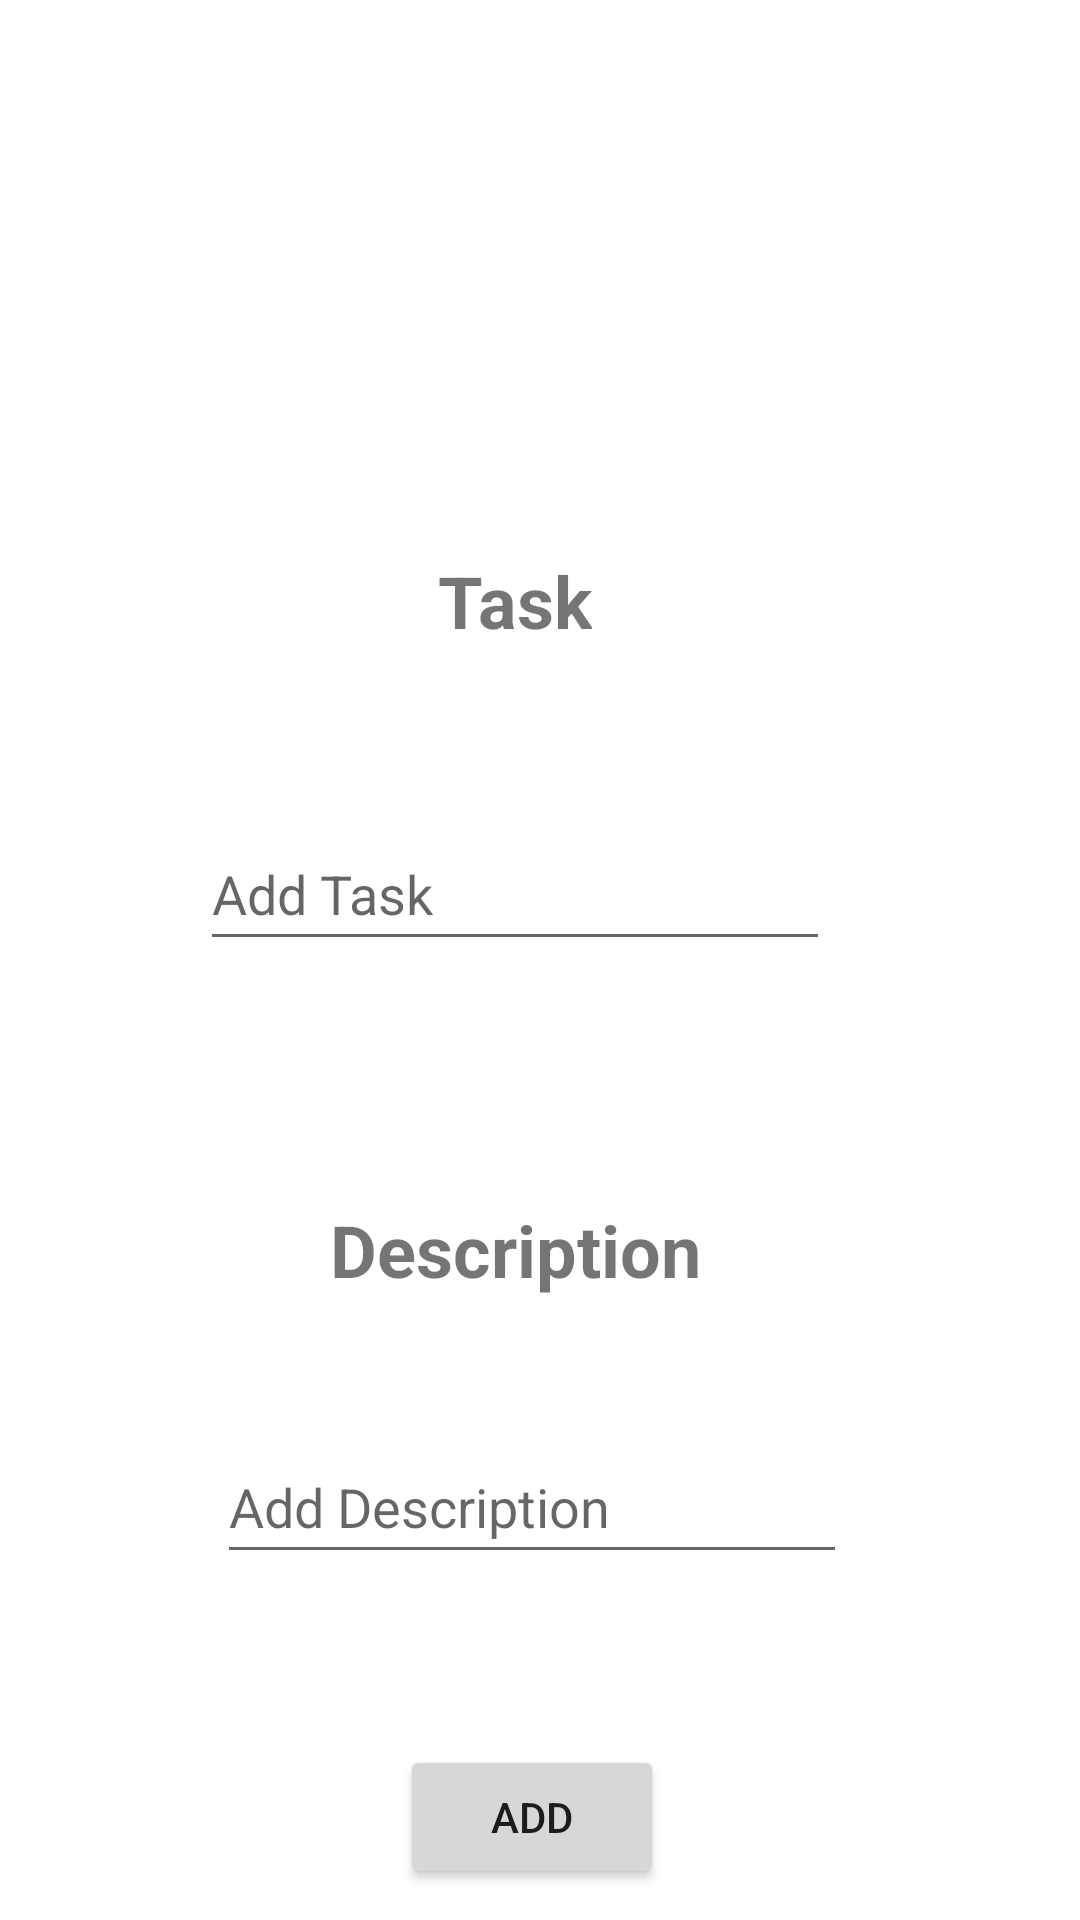

The Android layout XML behind this screen, and the referenced resources:
<!-- AndroidManifest.xml: application theme Theme.TODOAPI -->
<!-- res/layout/activity_add_task.xml -->
<?xml version="1.0" encoding="utf-8"?>
<androidx.constraintlayout.widget.ConstraintLayout xmlns:android="http://schemas.android.com/apk/res/android"
    xmlns:app="http://schemas.android.com/apk/res-auto"
    xmlns:tools="http://schemas.android.com/tools"
    android:layout_width="match_parent"
    android:layout_height="match_parent"
    tools:context=".AddTask">

    <TextView
        android:id="@+id/textView3"
        android:layout_width="wrap_content"
        android:layout_height="wrap_content"
        android:layout_marginTop="184dp"
        android:text="Task"
        android:textSize="24sp"
        android:textStyle="bold"
        app:layout_constraintEnd_toEndOf="parent"
        app:layout_constraintHorizontal_bias="0.473"
        app:layout_constraintStart_toStartOf="parent"
        app:layout_constraintTop_toTopOf="parent" />

    <EditText
        android:id="@+id/editTextTask"
        android:layout_width="wrap_content"
        android:layout_height="wrap_content"
        android:layout_marginTop="56dp"
        android:ems="10"
        android:hint="Add Task"
        android:inputType="text"
        android:minHeight="48dp"
        app:layout_constraintEnd_toEndOf="@+id/textView3"
        app:layout_constraintStart_toStartOf="@+id/textView3"
        app:layout_constraintTop_toBottomOf="@+id/textView3" />

    <EditText
        android:id="@+id/editTextDescription"
        android:layout_width="wrap_content"
        android:layout_height="wrap_content"
        android:layout_marginTop="44dp"
        android:ems="10"
        android:hint="Add Description"
        android:inputType="text"
        android:minHeight="48dp"
        app:layout_constraintEnd_toEndOf="@+id/textView4"
        app:layout_constraintHorizontal_bias="0.44"
        app:layout_constraintStart_toStartOf="@+id/textView4"
        app:layout_constraintTop_toBottomOf="@+id/textView4" />

    <TextView
        android:id="@+id/textView4"
        android:layout_width="wrap_content"
        android:layout_height="wrap_content"
        android:layout_marginTop="80dp"
        android:text="Description"
        android:textSize="24sp"
        android:textStyle="bold"
        app:layout_constraintEnd_toEndOf="@+id/editTextTask"
        app:layout_constraintStart_toStartOf="@+id/editTextTask"
        app:layout_constraintTop_toBottomOf="@+id/editTextTask" />

    <Button
        android:id="@+id/button"
        android:layout_width="wrap_content"
        android:layout_height="wrap_content"
        android:layout_marginTop="57dp"
        android:text="Add"
        app:layout_constraintEnd_toEndOf="@+id/editTextDescription"
        app:layout_constraintStart_toStartOf="@+id/editTextDescription"
        app:layout_constraintTop_toBottomOf="@+id/editTextDescription" />
</androidx.constraintlayout.widget.ConstraintLayout>
<!-- resources referenced by this layout -->
<resources>
  <style name="Theme.TODOAPI" parent="Theme.MaterialComponents.DayNight.DarkActionBar">
          
          <item name="colorPrimary">@color/purple_500</item>
          <item name="colorPrimaryVariant">@color/purple_700</item>
          <item name="colorOnPrimary">@color/white</item>
          
          <item name="colorSecondary">@color/teal_200</item>
          <item name="colorSecondaryVariant">@color/teal_700</item>
          <item name="colorOnSecondary">@color/black</item>
          
          <item name="android:statusBarColor" tools:targetApi="l">?attr/colorPrimaryVariant</item>
          
      </style>
  <!-- not gathered from this repository: default colours our renderer supplied (Android Studio template values) -->
  <color name="purple_500">#FF6200EE</color>
  <color name="purple_700">#FF3700B3</color>
  <color name="teal_200">#FF03DAC5</color>
  <color name="teal_700">#FF018786</color>
  <color name="black">#FF000000</color>
  <color name="white">#FFFFFFFF</color>
</resources>
